Run: headless pygame with SDL's dummy video driver; simulated clock (each Clock.tick advances the game by its frame time, no real sleeping); random seed 0; keys injected as events and as key.get_pressed() state; no mouse input.
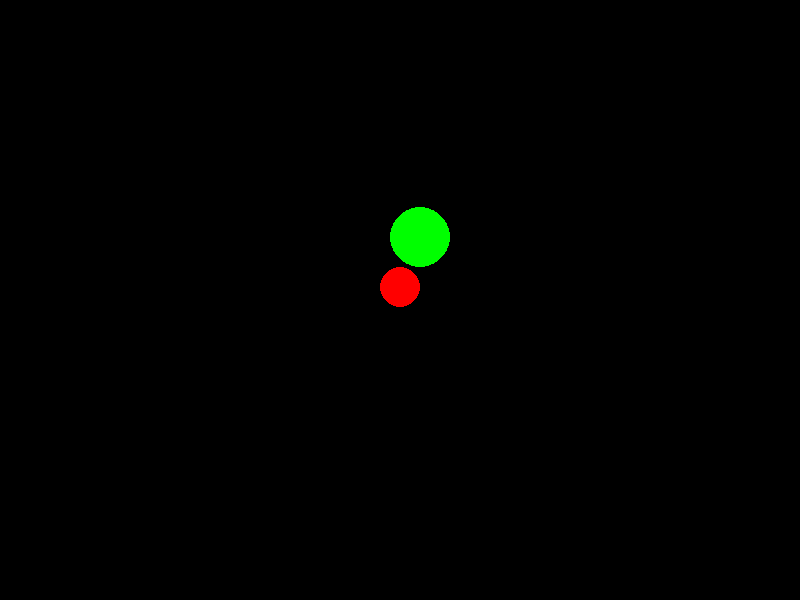
Frame 1 of 4 · flips 1–60 · no input
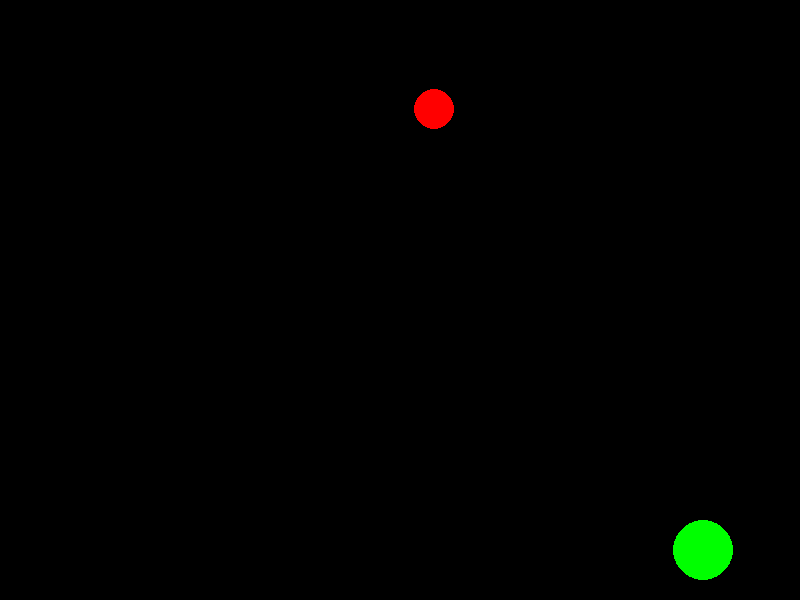
Frame 2 of 4 · flips 61–180 · tapped SPACE, RETURN · held RIGHT (→), D
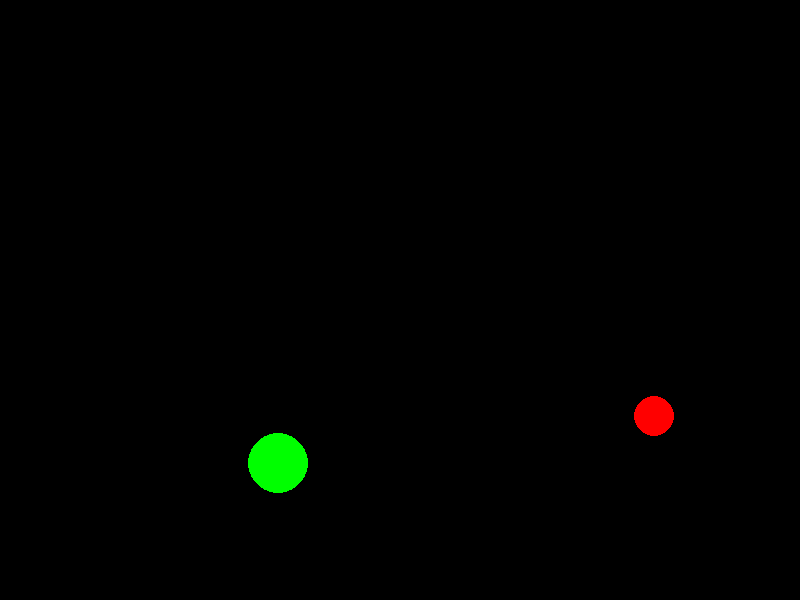
Frame 3 of 4 · flips 181–300 · held DOWN (↓), S
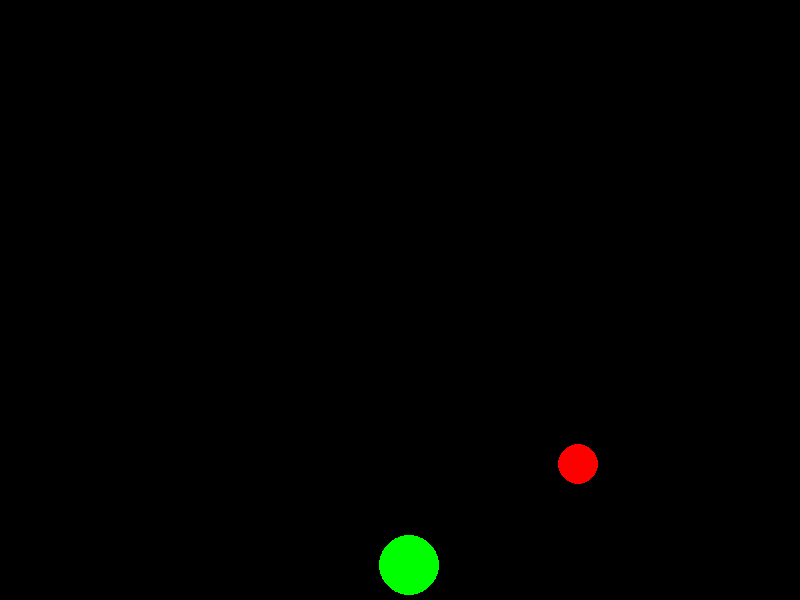
Frame 4 of 4 · flips 301–420 · held LEFT (←), A, UP (↑), W

The pygame program that drew these frames:

import pygame

pygame.init()

WIDTH, HEIGHT = 800, 600
screen = pygame.display.set_mode((WIDTH, HEIGHT))
clock = pygame.time.Clock()

g = 400
C = 0.9
fps = 60

class Ball:
    def __init__(self, x, y, r, m, colour):
        self.pos = pygame.Vector2(x, y)
        self.vel = pygame.Vector2(0, 0)
        self.r = r
        self.m = m
        self.color = colour
    
    def update(self, dt):
        self.vel.y += g * dt
        self.pos += self.vel * dt

        if self.pos.x < self.r: #collision checks with walls
            self.pos.x = self.r
            self.vel.x *= -C
        if self.pos.x > WIDTH - self.r:
            self.pos.x = WIDTH - self.r
            self.vel.x *= -C
        if self.pos.y < self.r:
            self.pos.y = self.r
            self.vel.y *= -C
        if self.pos.y > HEIGHT - self.r:
            self.pos.y = HEIGHT - self.r
            self.vel.y *= -C
        
    def draw(self):
        pygame.draw.circle(screen, self.color, self.pos, self.r)

def ball_collision(ball1, ball2):
    delta = (ball2.pos - ball1.pos)
    dist = delta.length()
    if dist > ball1.r + ball2.r: #collisions are when the distance between the centres is less than the sum of the radii bc then they overlap
        return

    n = delta.normalize() #gives the unit vector pointing along the line of impact
    #only the velocities along this line so change so we turn a 2d problem into a 1d problem
    
    #projects the velocities onto this line
    u1 = ball1.vel.dot(n)
    u2 = ball2.vel.dot(n)

    #use the zero momentum frame maths from the BPhO Computational lecture
    v = (ball1.m * u1 + ball2.m * u2) / (ball1.m + ball2.m)

    v1n = -C * (u1-v) + v
    v2n = -C * (u2-v) + v
    ball1.vel += (v1n - u1) * n
    ball2.vel += (v2n - u2) * n

    overlap = ball1.r + ball2.r - dist
    # correction = n * (overlap / 2)
    # ball1.pos -= correction
    # ball2.pos += correction
    ball1.pos -= n * overlap * (ball2.m / (ball1.m + ball2.m)) 
    ball2.pos += n * overlap * (ball1.m / (ball1.m + ball2.m))
    #because this is in discrete time, the balls may overlap over eachother (which is how collisions are detected in the first place)
    #the commented code above does a poor job correcting for this and looks unrealistic
    #instead the correction factor (which is just the overlap in the direction of the collision line, so overlap * n) is scaled
    #in proportion to share of the total mass (lighter object should move more, heavier object moves less

ball1 = Ball(400, 100, 20, 1, (255, 0, 0))
ball2 = Ball(420, 50, 30, 3, (0, 255, 0))

while True:
    dt = clock.tick(fps)/1000

    for event in pygame.event.get():
        if event.type == pygame.QUIT:
            pygame.quit()
    
    ball1.update(dt)
    ball2.update(dt)
    ball_collision(ball1, ball2)

    screen.fill((0,0,0))
    ball1.draw()
    ball2.draw()
    pygame.display.flip()
